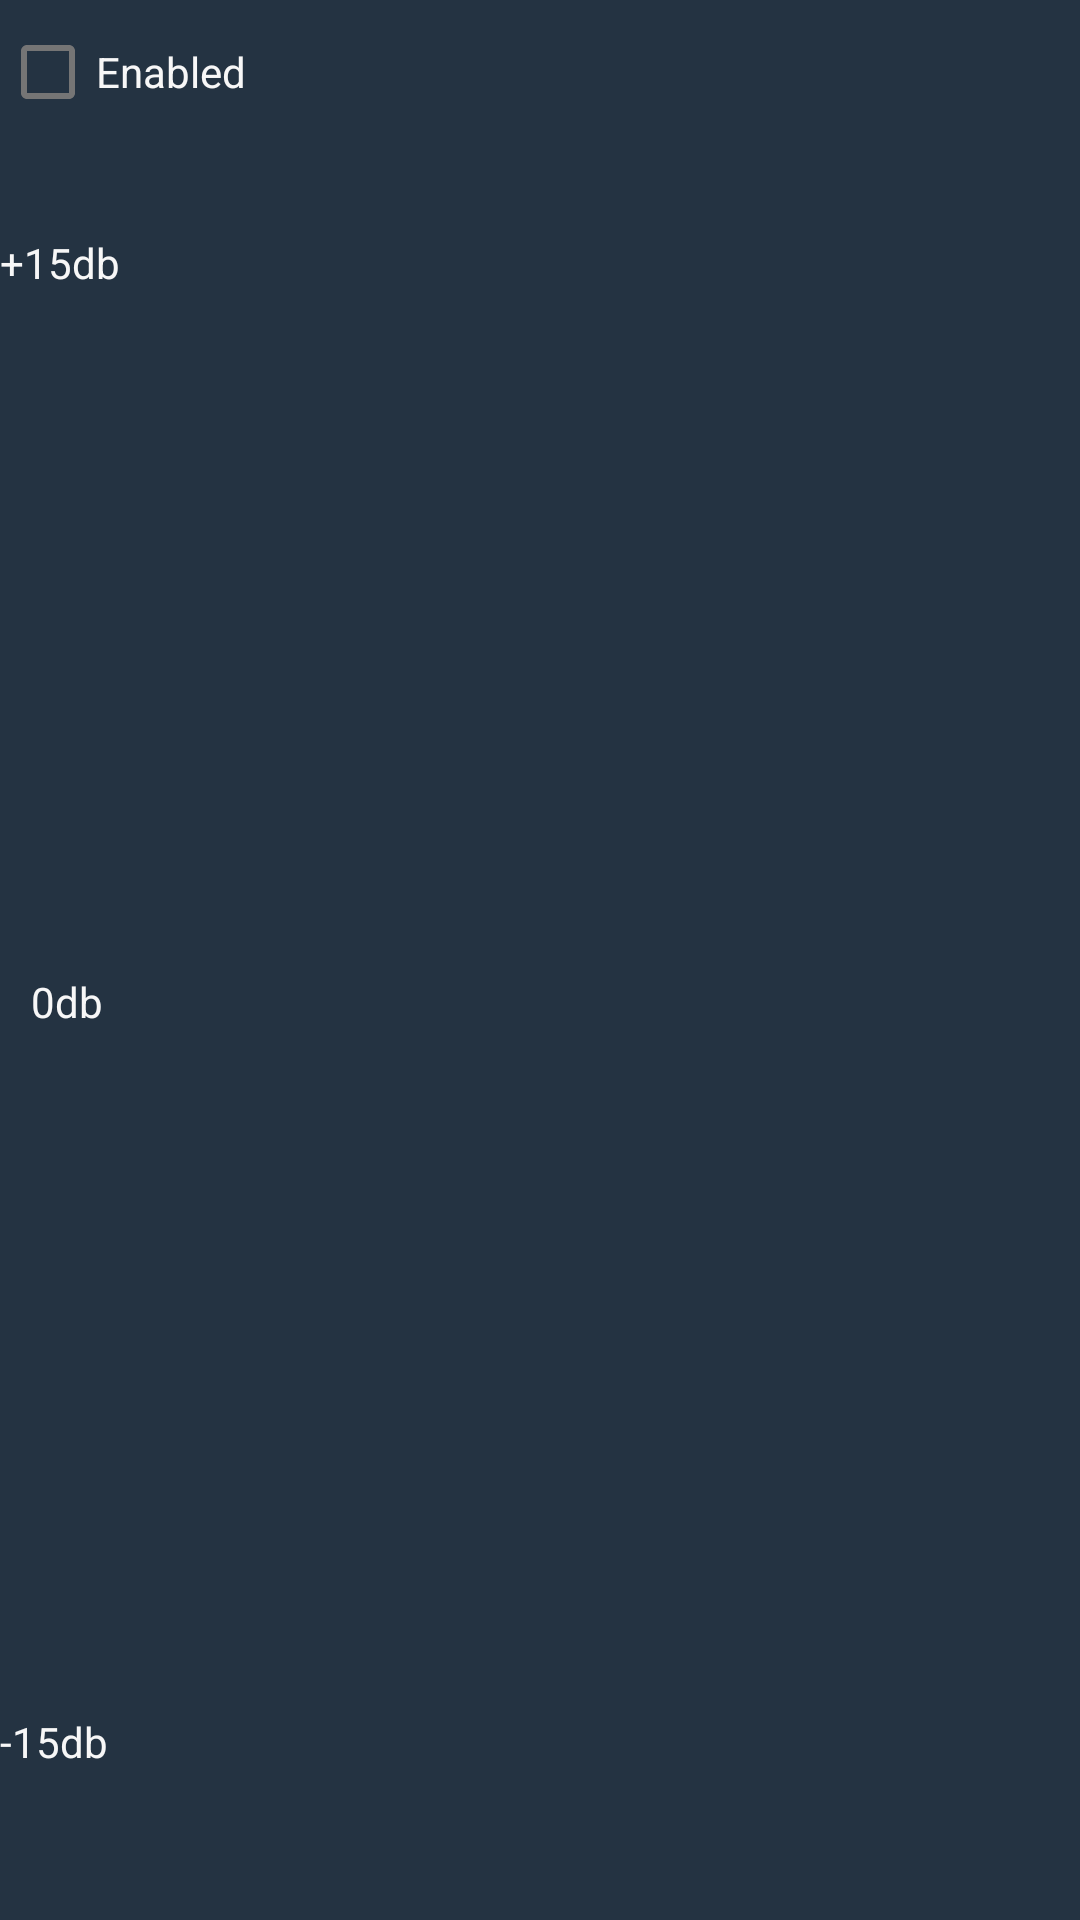

The Android layout XML behind this screen, and the referenced resources:
<!-- AndroidManifest.xml: activity theme blueStatus -->
<!-- res/layout/equalizer.xml -->
<?xml version="1.0" encoding="utf-8"?>
<LinearLayout xmlns:android="http://schemas.android.com/apk/res/android"
    android:layout_width="fill_parent"
    android:layout_height="fill_parent"
    android:orientation="vertical"
    android:background="#243342" >

    <LinearLayout
        android:id="@+id/equalizer"
        android:layout_width="fill_parent"
        android:layout_height="fill_parent"
        android:orientation="vertical" >

        <CheckBox
            android:id="@+id/equalizer_checkbox"
            android:layout_width="wrap_content"
            android:layout_height="wrap_content"
            android:text="@string/equalizer_enabled"
            android:textColor="#f7f7f7"/>

        <LinearLayout
            android:layout_width="wrap_content"
            android:layout_height="fill_parent"
            android:orientation="horizontal" >

            <LinearLayout
                android:layout_width="45.0sp"
                android:layout_height="fill_parent"
                android:orientation="vertical" >

                <TextView
                    android:layout_width="fill_parent"
                    android:layout_height="wrap_content"
                    android:layout_marginTop="30.0dip"
                    android:layout_weight="1.0"
                    android:gravity="top"
                    android:textColor="#f7f7f7"
                    android:text="+15db" />

                <TextView
                    android:layout_width="fill_parent"
                    android:layout_height="wrap_content"
                    android:layout_weight="1.0"
                    android:gravity="center"
                    android:textColor="#f7f7f7"
                    android:text="0db" />

                <TextView
                    android:layout_width="fill_parent"
                    android:layout_height="wrap_content"
                    android:layout_marginBottom="50.0dip"
                    android:layout_weight="1.0"
                    android:gravity="bottom"
                    android:textColor="#f7f7f7"
                    android:text="-15db" />
            </LinearLayout>

            <HorizontalScrollView
                android:layout_width="fill_parent"
                android:layout_height="fill_parent" >

                <LinearLayout
                    android:id="@+id/equalizer_bands"
                    android:layout_width="fill_parent"
                    android:layout_height="fill_parent"
                    android:orientation="horizontal"
                    android:weightSum="10.0" />
            </HorizontalScrollView>
        </LinearLayout>
    </LinearLayout>

</LinearLayout>
<!-- resources referenced by this layout -->
<resources>
  <string name="equalizer_enabled">Enabled</string>
  <style name="blueStatus" parent="mainTheme">
          <item name="android:navigationBarColor">#000</item>
          <item name="android:windowLightStatusBar">false</item>
          <item name="android:statusBarColor">#243342</item>
      </style>
  <style name="mainTheme" parent="@style/Theme.MaterialComponents.Light">
          <item name="checkboxStyle">@style/Widget.MaterialComponents.CompoundButton.CheckBox</item>
          <item name="popupMenuStyle">@style/Widget.MaterialComponents.PopupMenu</item>
          <item name="android:contextPopupMenuStyle">@style/Widget.MaterialComponents.PopupMenu.ContextMenu</item>
          <item name="actionOverflowMenuStyle">@style/Widget.MaterialComponents.PopupMenu.Overflow</item>
          <item name="android:enforceStatusBarContrast" tools:targetApi="q">true</item>
          <item name="isMaterialTheme">true</item>
          <item name="colorAccent">@color/colorPrimary</item>
          <item name="android:colorAccent">@color/colorPrimary</item>
          <item name="android:color">#f7f7f7</item>
      </style>
  <color name="colorPrimary">#009688</color>
</resources>
